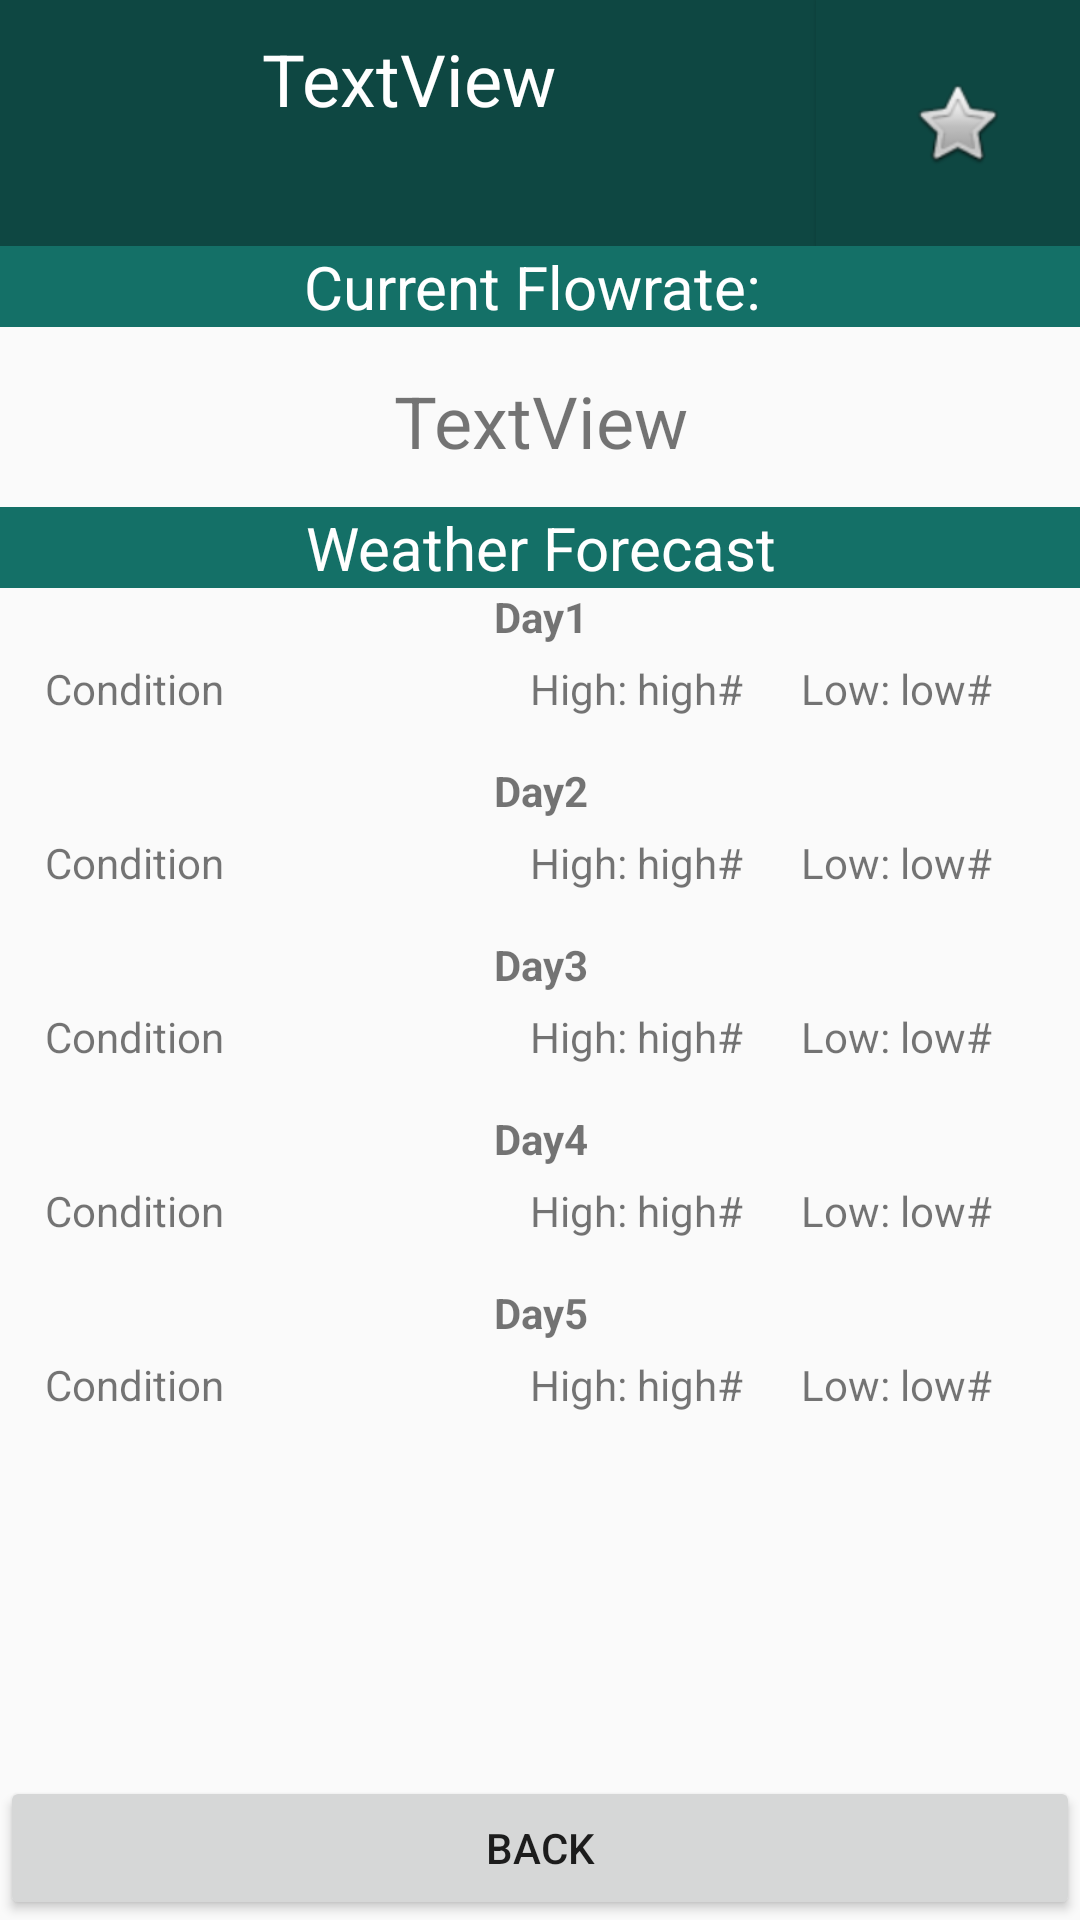

Reconstruct the res/layout file that produces this screen, plus the resources it refers to.
<!-- AndroidManifest.xml: application theme AppTheme -->
<!-- res/layout/river_view.xml -->
<?xml version="1.0" encoding="utf-8"?>
<RelativeLayout xmlns:android="http://schemas.android.com/apk/res/android"
    xmlns:app="http://schemas.android.com/apk/res-auto"
    xmlns:tools="http://schemas.android.com/tools"
    android:layout_width="match_parent"
    android:layout_height="match_parent">

    <TableLayout
        android:layout_width="match_parent"
        android:layout_height="match_parent"
        android:foregroundTint="#FFFFFF">

        <TableRow
            android:id="@+id/titleLine"
            android:layout_width="match_parent"
            android:layout_height="match_parent">

            <TextView
                android:id="@+id/textViewTitle"
                android:layout_width="wrap_content"
                android:layout_height="match_parent"
                android:layout_weight="1"
                android:background="#0e4742"
                android:fontFamily="sans-serif"
                android:padding="10dp"
                android:text="TextView"
                android:textAlignment="center"
                android:textColor="#FFFFFF"
                android:textSize="24sp" />

            <ToggleButton
                android:id="@+id/buttonFavorite"
                android:layout_width="wrap_content"
                android:layout_height="match_parent"

                android:background="#0e4742"
                android:checked="false"
                android:contextClickable="false"
                android:drawableEnd="@android:drawable/btn_star"

                android:padding="25dp"

                android:textOff=""
                android:textOn="" />

        </TableRow>

        <TableRow
            android:id="@+id/FlowNameRow"
            android:layout_width="match_parent"
            android:layout_height="match_parent">

            <TextView
                android:id="@+id/currentFlowTextView"
                android:layout_width="40dp"
                android:layout_height="wrap_content"
                android:layout_weight="1"
                android:background="#147067"
                android:text="Current Flowrate: "
                android:textAlignment="center"
                android:textColor="#FFFFFF"
                android:textSize="20dp" />
        </TableRow>

        <TableRow
            android:id="@+id/FlowNumberRow"
            android:layout_width="match_parent"
            android:layout_height="match_parent">

            <TextView
                android:id="@+id/textViewFlowrate"
                android:layout_width="wrap_content"
                android:layout_height="60dp"
                android:layout_weight="1"
                android:padding="15dp"
                android:text="TextView"
                android:textAlignment="center"
                android:textSize="24sp" />
        </TableRow>

        <TextView
            android:id="@+id/textViewWeatherTitle"
            android:background="#147067"
            android:text="@string/weather_forecast"
            android:textAlignment="center"
            android:textColor="#FFFFFF"
            android:textSize="20dp" />

        <TextView
            android:id="@+id/textViewDay1"
            android:textAlignment="center"
            android:text="Day1"
            android:textStyle="bold"/>

        <TableRow
            android:id="@+id/rowWeather1"
            android:layout_width="match_parent"
            android:layout_height="match_parent"
            android:layout_marginLeft="10dp"
            android:layout_marginBottom="10dp"
            android:padding="5dp">



            <TextView
                android:id="@+id/textViewCondition1"
                android:layout_width="0dp"
                android:layout_weight=".8"
                android:text="Condition" />

            <TextView android:text="High: "
                android:textAlignment="textEnd"

                />

            <TextView
                android:id="@+id/textViewHigh1"
                android:layout_width="0dp"
                android:layout_weight=".4"
                android:text="high#" />

            <TextView android:text="Low: "
                android:textAlignment="textEnd"/>

            <TextView
                android:id="@+id/textViewLow1"
                android:layout_width="0dp"
                android:layout_weight=".4"
                android:text="low#" />


        </TableRow>

        <TextView
            android:id="@+id/textViewDay2"
            android:textAlignment="center"
            android:text="Day2"
            android:textStyle="bold"/>

        <TableRow
            android:id="@+id/rowWeather2"
            android:layout_width="match_parent"
            android:layout_height="match_parent"
            android:layout_marginLeft="10dp"
            android:padding="5dp"
            android:layout_marginBottom="10dp">


            <TextView
                android:id="@+id/textViewCondition2"
                android:layout_width="0dp"
                android:layout_weight=".8"
                android:text="Condition" />

            <TextView android:text="High: "
                android:textAlignment="textEnd"/>

            <TextView
                android:id="@+id/textViewHigh2"
                android:layout_width="0dp"
                android:layout_weight=".4"
                android:text="high#" />

            <TextView android:text="Low: "
                android:textAlignment="textEnd"/>

            <TextView
                android:id="@+id/textViewLow2"
                android:layout_width="0dp"
                android:layout_weight=".4"
                android:text="low#" />


        </TableRow>

        <TextView
            android:id="@+id/textViewDay3"
            android:textAlignment="center"
            android:text="Day3"
            android:textStyle="bold"/>

        <TableRow
            android:id="@+id/rowWeather3"
            android:layout_width="match_parent"
            android:layout_height="match_parent"
            android:layout_marginLeft="10dp"
            android:padding="5dp"
            android:layout_marginBottom="10dp">



            <TextView
                android:id="@+id/textViewCondition3"
                android:layout_width="0dp"
                android:layout_weight=".8"
                android:text="Condition" />

            <TextView android:text="High: "
                android:textAlignment="textEnd"/>

            <TextView
                android:id="@+id/textViewHigh3"
                android:layout_width="0dp"
                android:layout_weight=".4"
                android:text="high#" />

            <TextView android:text="Low: "
                android:textAlignment="textEnd"/>

            <TextView
                android:id="@+id/textViewLow3"
                android:layout_width="0dp"
                android:layout_weight=".4"
                android:text="low#" />


        </TableRow>

        <TextView
            android:id="@+id/textViewDay4"
            android:layout_height="wrap_content"
            android:text="Day4"
            android:textAlignment="center"
            android:textStyle="bold"/>

        <TableRow
            android:id="@+id/rowWeather4"
            android:layout_width="match_parent"
            android:layout_height="match_parent"
            android:layout_marginLeft="10dp"
            android:padding="5dp"
            android:layout_marginBottom="10dp">



            <TextView
                android:id="@+id/textViewCondition4"
                android:layout_width="0dp"
                android:layout_weight=".8"
                android:text="Condition" />

            <TextView android:text="High: "
                android:textAlignment="textEnd"/>

            <TextView
                android:id="@+id/textViewHigh4"
                android:layout_width="0dp"
                android:layout_weight=".4"
                android:text="high#" />

            <TextView android:text="Low: "
                android:textAlignment="textEnd"/>

            <TextView
                android:id="@+id/textViewLow4"
                android:layout_width="0dp"
                android:layout_weight=".4"
                android:text="low#" />


        </TableRow>

        <TextView
            android:id="@+id/textViewDay5"
            android:textAlignment="center"
            android:text="Day5"
            android:textStyle="bold"/>

        <TableRow
            android:id="@+id/rowWeather5"
            android:layout_width="match_parent"
            android:layout_height="match_parent"
            android:layout_marginLeft="10dp"
            android:padding="5dp">



            <TextView
                android:id="@+id/textViewCondition5"
                android:layout_width="0dp"
                android:layout_weight=".8"
                android:text="Condition" />

            <TextView android:text="High: "
                android:textAlignment="textEnd"/>

            <TextView
                android:id="@+id/textViewHigh5"
                android:layout_width="0dp"
                android:layout_weight=".4"
                android:text="high#" />

            <TextView android:text="Low: "
                android:textAlignment="textEnd"/>

            <TextView
                android:id="@+id/textViewLow5"
                android:layout_width="0dp"
                android:layout_weight=".4"
                android:text="low#" />


        </TableRow>


    </TableLayout>

    <Button
        android:id="@+id/buttonBack"
        android:layout_width="match_parent"
        android:layout_height="wrap_content"
        android:layout_alignParentBottom="true"
        android:drawableStart="@drawable/ic_back"
        android:text="@string/Back" />

</RelativeLayout>
<!-- resources referenced by this layout -->
<resources>
  <string name="Back">Back</string>
  <string name="weather_forecast">Weather Forecast</string>
  <style name="AppTheme" parent="Theme.AppCompat.Light.DarkActionBar">
          
          <item name="colorPrimary">#147067</item>
          <item name="colorPrimaryDark">#0e4742</item>
          <item name="colorAccent">#FFF</item>
      </style>
</resources>
